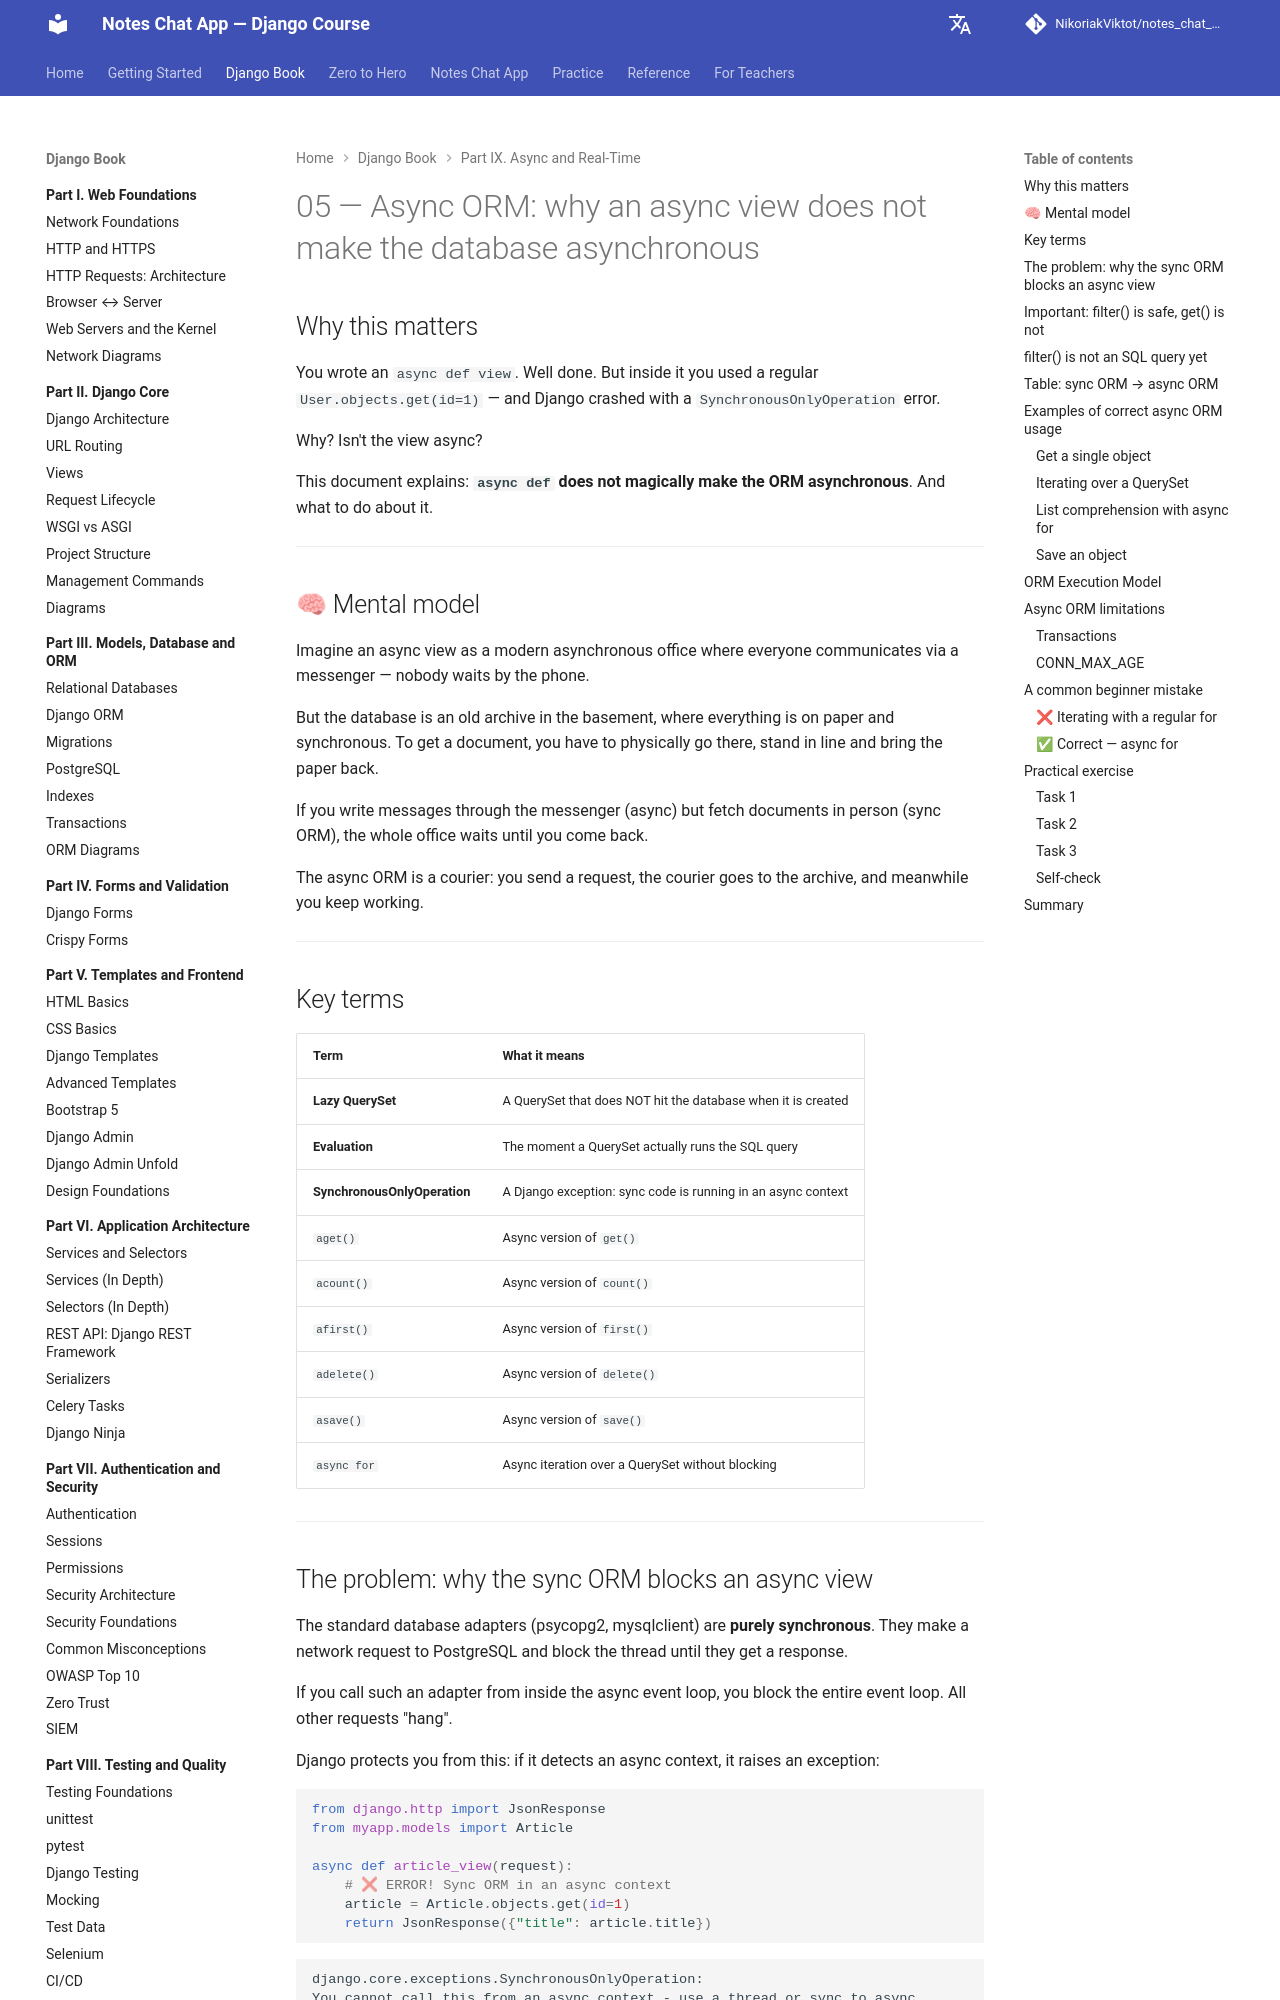

repository: NikoriakViktot/notes_chat_app · page: en/09_async_and_realtime/async_05_async_orm_full/index.html · generator: mkdocs

# 05 — Async ORM: чому async view не робить БД асинхронною

## Навіщо це потрібно

Ти написав `async def view`. Похвально. Але зробив усередині звичайний `User.objects.get(id=1)` — і Django впав з помилкою `SynchronousOnlyOperation`.

Чому? Хіба view не async?

Ця документ пояснює: **`async def` не магічно робить ORM асинхронним**. І що з цим робити.

---

## 🧠 Ментальна модель

Уяви async view як сучасний асинхронний офіс, де всі спілкуються через месенджер — ніхто не чекає біля телефону.

Але база даних — це старий архів у підвалі, де все паперово і синхронно. Щоб отримати документ — потрібно фізично піти туди, постояти в черзі та принести папір.

Якщо ти пишеш листи через месенджер (async), але за документами ходиш особисто (sync ORM) — весь офіс чекає, поки ти повернешся.

Async ORM — це кур'єр: ти надсилаєш заявку, він іде до архіву, а ти тим часом продовжуєш роботу.

---

## Ключові терміни

| Термін | Що означає |
|--------|-----------|
| **Lazy QuerySet** | QuerySet, що НЕ звертається до БД при створенні |
| **Evaluation** | Момент, коли QuerySet реально виконує SQL-запит |
| **SynchronousOnlyOperation** | Виняток Django: sync-код виконується в async-контексті |
| `aget()` | Async версія `get()` |
| `acount()` | Async версія `count()` |
| `afirst()` | Async версія `first()` |
| `adelete()` | Async версія `delete()` |
| `asave()` | Async версія `save()` |
| `async for` | Async ітерація по QuerySet без блокування |

---
